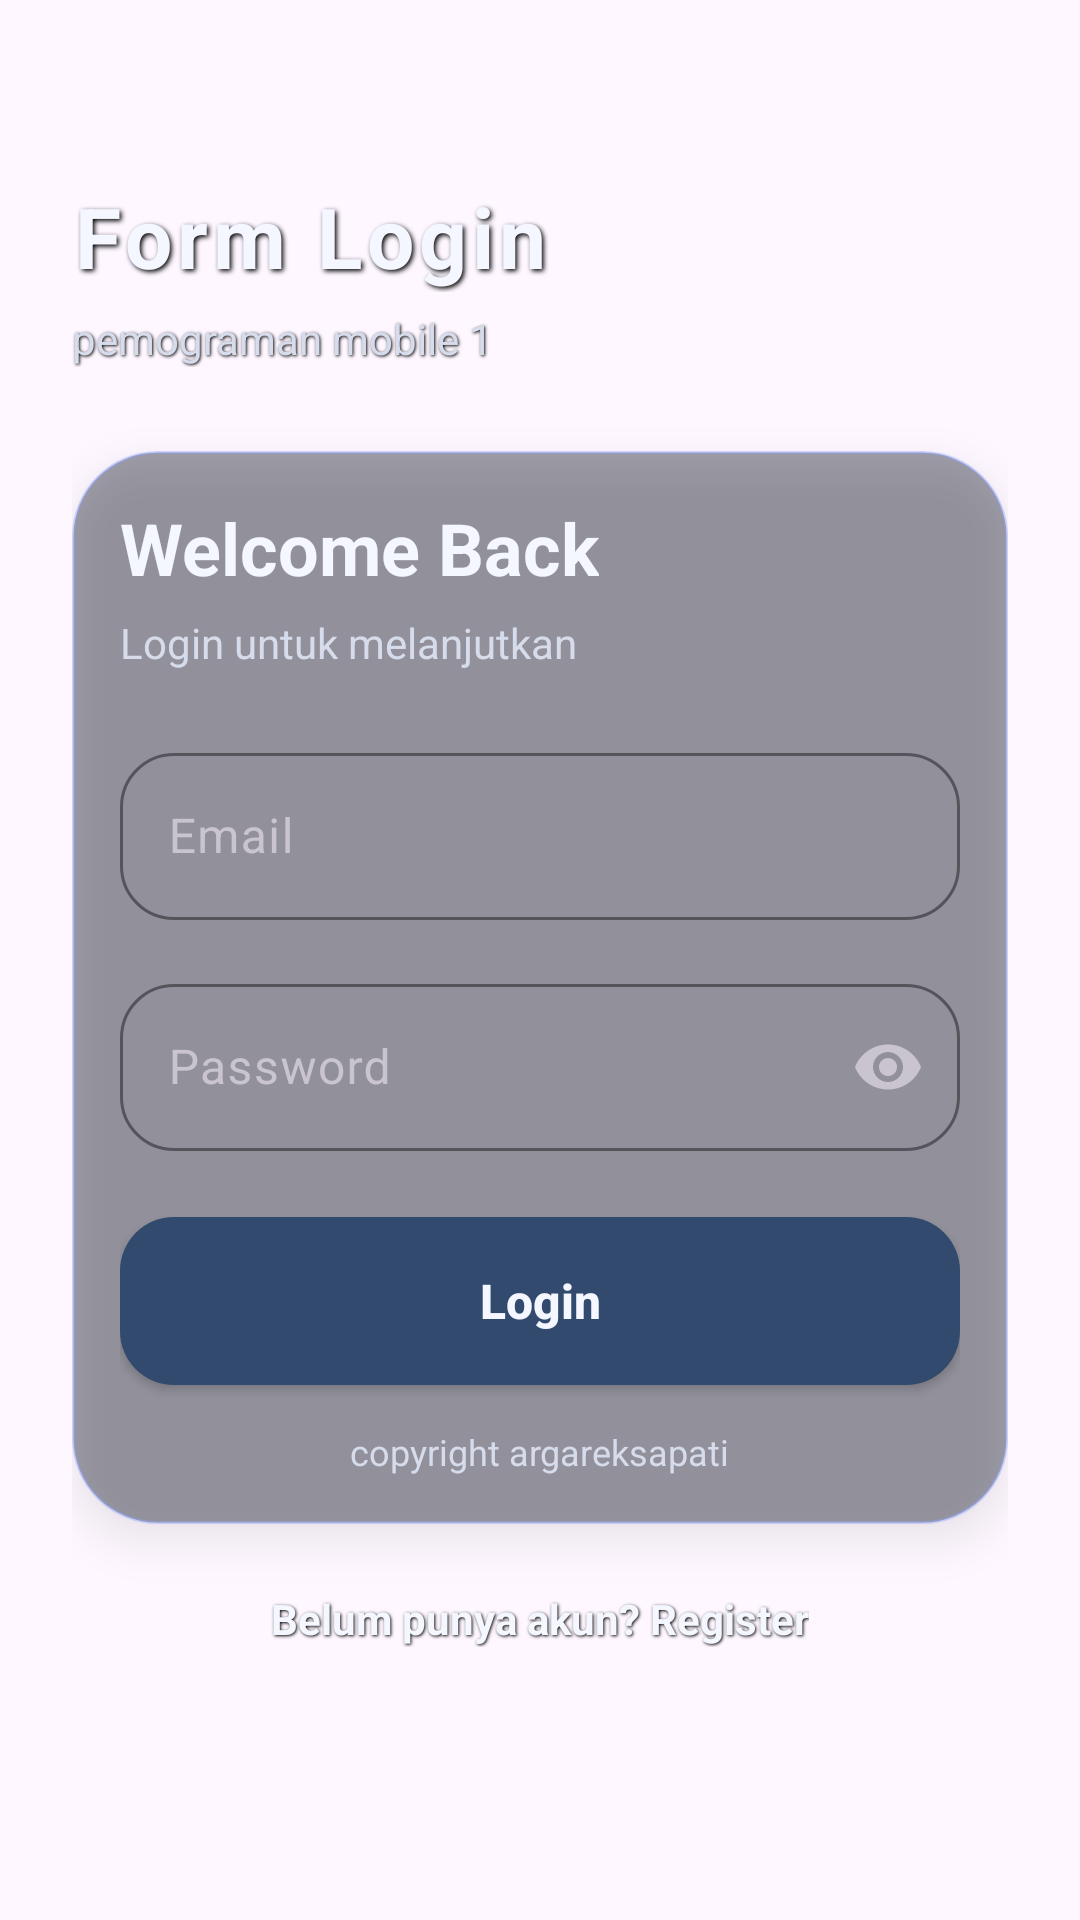

Write the Android layout XML for this screen, with the resource values it uses.
<!-- AndroidManifest.xml: application theme Theme.FormTugas -->
<!-- res/layout/activity_login.xml -->
<?xml version="1.0" encoding="utf-8"?>
<FrameLayout xmlns:android="http://schemas.android.com/apk/res/android"
    xmlns:app="http://schemas.android.com/apk/res-auto"
    android:layout_width="match_parent"
    android:layout_height="match_parent"
    android:background="@drawable/login">

    <androidx.core.widget.NestedScrollView
        android:layout_width="match_parent"
        android:layout_height="match_parent"
        android:fillViewport="true">

        <LinearLayout
            android:layout_width="match_parent"
            android:layout_height="match_parent"
            android:orientation="vertical"
            android:gravity="center_horizontal"
            android:padding="24dp">

            <LinearLayout
                android:layout_width="match_parent"
                android:layout_height="wrap_content"
                android:layout_marginTop="36dp"
                android:layout_marginBottom="28dp"
                android:orientation="vertical">

                <TextView
                    android:id="@+id/tvLoginBrand"
                    android:layout_width="wrap_content"
                    android:layout_height="wrap_content"
                    android:letterSpacing="0.06"
                    android:text="Form Login"
                    android:textColor="@color/login_text"
                    android:textSize="28sp"
                    android:textStyle="bold"
                    android:shadowColor="#000000"
                    android:shadowDx="2"
                    android:shadowDy="2"
                    android:shadowRadius="4"/>

                <TextView
                    android:layout_width="wrap_content"
                    android:layout_height="wrap_content"
                    android:layout_marginTop="6dp"
                    android:text="pemograman mobile 1"
                    android:textColor="@color/login_hint"
                    android:textSize="14sp"
                    android:shadowColor="#000000"
                    android:shadowDx="1"
                    android:shadowDy="1"
                    android:shadowRadius="2"/>
            </LinearLayout>

            <LinearLayout
                android:id="@+id/loginCard"
                android:layout_width="match_parent"
                android:layout_height="wrap_content"
                android:background="@drawable/bg_glass_card_login"
                android:elevation="8dp"
                android:orientation="vertical">

                <TextView
                    android:layout_width="wrap_content"
                    android:layout_height="wrap_content"
                    android:text="Welcome Back"
                    android:textColor="@color/login_text"
                    android:textSize="24sp"
                    android:textStyle="bold" />

                <TextView
                    android:layout_width="wrap_content"
                    android:layout_height="wrap_content"
                    android:layout_marginTop="6dp"
                    android:layout_marginBottom="22dp"
                    android:text="Login untuk melanjutkan"
                    android:textColor="@color/login_hint"
                    android:textSize="14sp" />

                <com.google.android.material.textfield.TextInputLayout
                    android:id="@+id/tilLoginEmail"
                    style="@style/Widget.Material3.TextInputLayout.OutlinedBox"
                    android:layout_width="match_parent"
                    android:layout_height="wrap_content"
                    android:hint="Email"
                    android:theme="@style/ThemeOverlay.Material3.Dark"
                    app:boxBackgroundMode="outline"
                    app:boxCornerRadiusBottomEnd="18dp"
                    app:boxCornerRadiusBottomStart="18dp"
                    app:boxCornerRadiusTopEnd="18dp"
                    app:boxCornerRadiusTopStart="18dp"
                    app:boxStrokeColor="@color/login_stroke"
                    app:errorTextColor="@color/error_red"
                    app:hintTextColor="@color/login_hint">

                    <com.google.android.material.textfield.TextInputEditText
                        android:id="@+id/etLoginEmail"
                        android:layout_width="match_parent"
                        android:layout_height="wrap_content"
                        android:inputType="textEmailAddress"
                        android:textColor="@color/login_text"
                        android:textColorHint="@color/login_hint" />
                </com.google.android.material.textfield.TextInputLayout>

                <com.google.android.material.textfield.TextInputLayout
                    android:id="@+id/tilLoginPassword"
                    style="@style/Widget.Material3.TextInputLayout.OutlinedBox"
                    android:layout_width="match_parent"
                    android:layout_height="wrap_content"
                    android:layout_marginTop="16dp"
                    android:hint="Password"
                    android:theme="@style/ThemeOverlay.Material3.Dark"
                    app:boxBackgroundMode="outline"
                    app:boxCornerRadiusBottomEnd="18dp"
                    app:boxCornerRadiusBottomStart="18dp"
                    app:boxCornerRadiusTopEnd="18dp"
                    app:boxCornerRadiusTopStart="18dp"
                    app:boxStrokeColor="@color/login_stroke"
                    app:endIconMode="password_toggle"
                    app:errorTextColor="@color/error_red"
                    app:hintTextColor="@color/login_hint">

                    <com.google.android.material.textfield.TextInputEditText
                        android:id="@+id/etLoginPassword"
                        android:layout_width="match_parent"
                        android:layout_height="wrap_content"
                        android:inputType="textPassword"
                        android:textColor="@color/login_text"
                        android:textColorHint="@color/login_hint" />
                </com.google.android.material.textfield.TextInputLayout>

                <Button
                    android:id="@+id/btnLogin"
                    android:layout_width="match_parent"
                    android:layout_height="56dp"
                    android:layout_marginTop="22dp"
                    android:background="@drawable/bg_button_login"
                    android:text="Login"
                    android:textAllCaps="false"
                    android:textColor="@color/login_text"
                    android:textSize="16sp"
                    android:textStyle="bold" />

                <TextView
                    android:id="@+id/tvLoginHint"
                    android:layout_width="wrap_content"
                    android:layout_height="wrap_content"
                    android:layout_gravity="center_horizontal"
                    android:layout_marginTop="14dp"
                    android:text="copyright argareksapati"
                    android:textColor="@color/login_hint"
                    android:textSize="12sp" />
            </LinearLayout>

            <TextView
                android:id="@+id/tvGoRegister"
                android:layout_width="wrap_content"
                android:layout_height="wrap_content"
                android:layout_marginTop="22dp"
                android:text="Belum punya akun? Register"
                android:textColor="@color/login_text"
                android:textSize="14sp"
                android:textStyle="bold"
                android:shadowColor="#000000"
                android:shadowDx="1"
                android:shadowDy="1"
                android:shadowRadius="2"/>

        </LinearLayout>
    </androidx.core.widget.NestedScrollView>

</FrameLayout>
<!-- resources referenced by this layout -->
<resources>
  <color name="error_red">#FF6B6B</color>
  <color name="login_hint">#D6DCEB</color>
  <color name="login_stroke">#668AA4FF</color>
  <color name="login_text">#F4F7FF</color>
  <!-- drawable bg_button_login (drawable) -->
  <?xml version="1.0" encoding="utf-8"?>
  <selector xmlns:android="http://schemas.android.com/apk/res/android">
      <item android:state_pressed="true">
          <shape android:shape="rectangle">
              <solid android:color="@color/login_button_pressed" />
              <corners android:radius="18dp" />
          </shape>
      </item>
      <item>
          <shape android:shape="rectangle">
              <solid android:color="@color/login_button" />
              <corners android:radius="18dp" />
          </shape>
      </item>
  </selector>
  <!-- drawable bg_glass_card_login (drawable) -->
  <?xml version="1.0" encoding="utf-8"?>
  <shape xmlns:android="http://schemas.android.com/apk/res/android"
      android:shape="rectangle">
      <solid android:color="@color/login_card" />
      <corners android:radius="28dp" />
      <stroke
          android:width="1dp"
          android:color="@color/login_stroke" />
      <padding
          android:left="16dp"
          android:top="16dp"
          android:right="16dp"
          android:bottom="16dp" />
  </shape>
  <style name="Theme.FormTugas" parent="Theme.Material3.DayNight.NoActionBar">
          <item name="android:statusBarColor">@android:color/transparent</item>
          <item name="android:windowLightStatusBar">false</item>
          <item name="colorPrimary">@color/grey_accent</item>
          <item name="android:navigationBarColor">@color/bg_black</item>
      </style>
  <color name="login_button_pressed">#415A80</color>
  <color name="login_button">#324A6D</color>
  <color name="login_card">#66111827</color>
  <color name="grey_accent">#7C7C7C</color>
  <color name="bg_black">#050505</color>
</resources>
